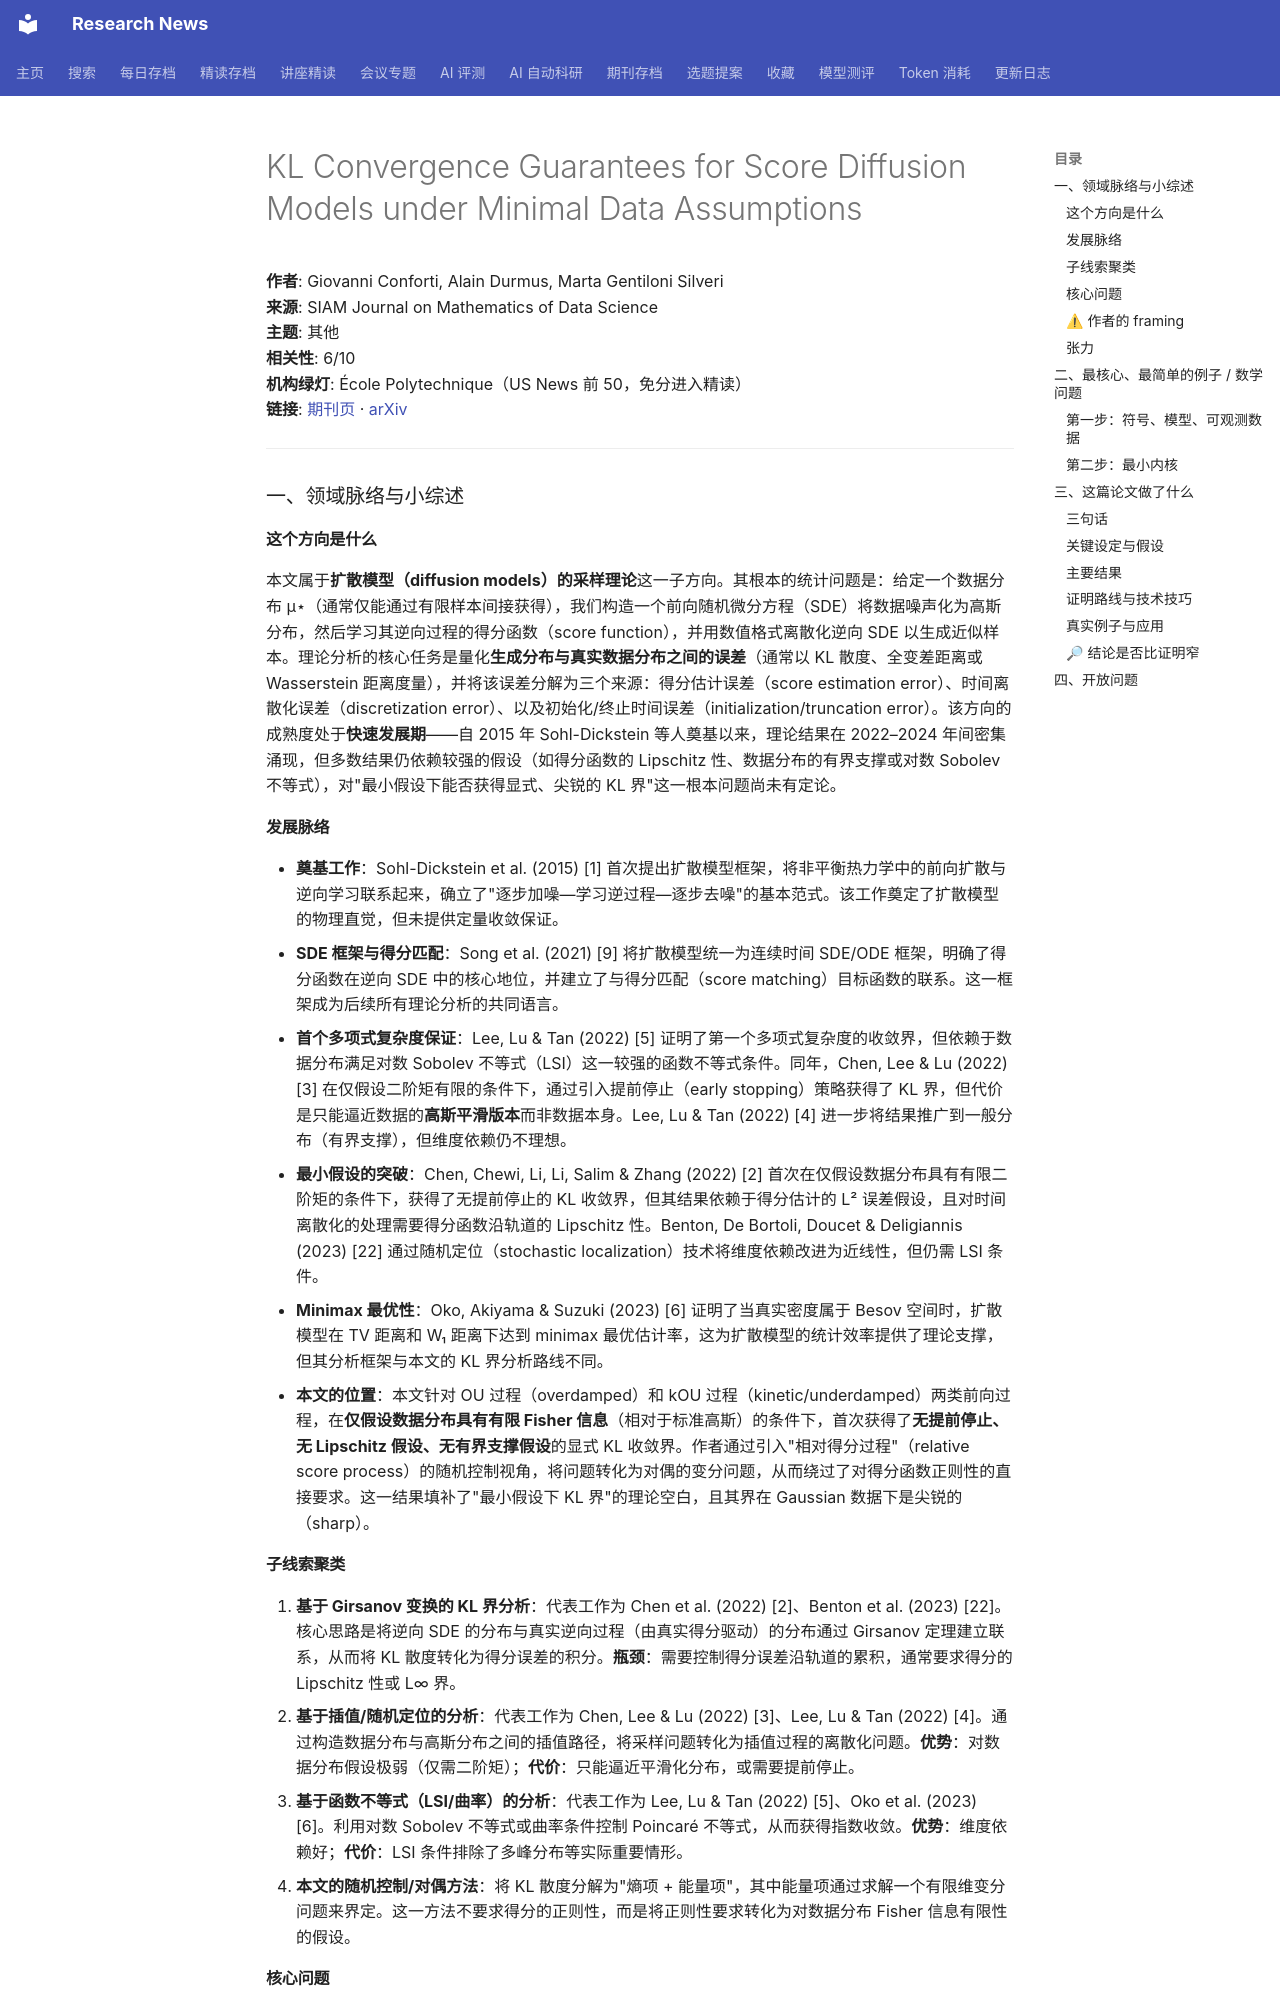

repository: cxy0714/research-news · page: deep_reads/2026-10-17-10.1137_23m1613670/index.html · generator: mkdocs

# KL Convergence Guarantees for Score Diffusion Models under Minimal Data Assumptions

**作者**: Giovanni Conforti, Alain Durmus, Marta Gentiloni Silveri  
**来源**: SIAM Journal on Mathematics of Data Science  
**主题**: 其他  
**相关性**: 6/10  
**机构绿灯**: École Polytechnique（US News 前 50，免分进入精读）  
**链接**: [期刊页](https://doi.org/10.1137/23m1613670) · [arXiv](https://arxiv.org/abs/2308.12240)

---

### 一、领域脉络与小综述

#### 这个方向是什么

本文属于**扩散模型（diffusion models）的采样理论**这一子方向。其根本的统计问题是：给定一个数据分布 μ⋆（通常仅能通过有限样本间接获得），我们构造一个前向随机微分方程（SDE）将数据噪声化为高斯分布，然后学习其逆向过程的得分函数（score function），并用数值格式离散化逆向 SDE 以生成近似样本。理论分析的核心任务是量化**生成分布与真实数据分布之间的误差**（通常以 KL 散度、全变差距离或 Wasserstein 距离度量），并将该误差分解为三个来源：得分估计误差（score estimation error）、时间离散化误差（discretization error）、以及初始化/终止时间误差（initialization/truncation error）。该方向的成熟度处于**快速发展期**——自 2015 年 Sohl-Dickstein 等人奠基以来，理论结果在 2022–2024 年间密集涌现，但多数结果仍依赖较强的假设（如得分函数的 Lipschitz 性、数据分布的有界支撑或对数 Sobolev 不等式），对"最小假设下能否获得显式、尖锐的 KL 界"这一根本问题尚未有定论。

#### 发展脉络

- **奠基工作**：Sohl-Dickstein et al. (2015) [1] 首次提出扩散模型框架，将非平衡热力学中的前向扩散与逆向学习联系起来，确立了"逐步加噪—学习逆过程—逐步去噪"的基本范式。该工作奠定了扩散模型的物理直觉，但未提供定量收敛保证。
- **SDE 框架与得分匹配**：Song et al. (2021) [9] 将扩散模型统一为连续时间 SDE/ODE 框架，明确了得分函数在逆向 SDE 中的核心地位，并建立了与得分匹配（score matching）目标函数的联系。这一框架成为后续所有理论分析的共同语言。
- **首个多项式复杂度保证**：Lee, Lu & Tan (2022) [5] 证明了第一个多项式复杂度的收敛界，但依赖于数据分布满足对数 Sobolev 不等式（LSI）这一较强的函数不等式条件。同年，Chen, Lee & Lu (2022) [3] 在仅假设二阶矩有限的条件下，通过引入提前停止（early stopping）策略获得了 KL 界，但代价是只能逼近数据的**高斯平滑版本**而非数据本身。Lee, Lu & Tan (2022) [4] 进一步将结果推广到一般分布（有界支撑），但维度依赖仍不理想。
- **最小假设的突破**：Chen, Chewi, Li, Li, Salim & Zhang (2022) [2] 首次在仅假设数据分布具有有限二阶矩的条件下，获得了无提前停止的 KL 收敛界，但其结果依赖于得分估计的 L² 误差假设，且对时间离散化的处理需要得分函数沿轨道的 Lipschitz 性。Benton, De Bortoli, Doucet & Deligiannis (2023) [22] 通过随机定位（stochastic localization）技术将维度依赖改进为近线性，但仍需 LSI 条件。
- **Minimax 最优性**：Oko, Akiyama & Suzuki (2023) [6] 证明了当真实密度属于 Besov 空间时，扩散模型在 TV 距离和 W₁ 距离下达到 minimax 最优估计率，这为扩散模型的统计效率提供了理论支撑，但其分析框架与本文的 KL 界分析路线不同。
- **本文的位置**：本文针对 OU 过程（overdamped）和 kOU 过程（kinetic/underdamped）两类前向过程，在**仅假设数据分布具有有限 Fisher 信息**（相对于标准高斯）的条件下，首次获得了**无提前停止、无 Lipschitz 假设、无有界支撑假设**的显式 KL 收敛界。作者通过引入"相对得分过程"（relative score process）的随机控制视角，将问题转化为对偶的变分问题，从而绕过了对得分函数正则性的直接要求。这一结果填补了"最小假设下 KL 界"的理论空白，且其界在 Gaussian 数据下是尖锐的（sharp）。

#### 子线索聚类

1. **基于 Girsanov 变换的 KL 界分析**：代表工作为 Chen et al. (2022) [2]、Benton et al. (2023) [22]。核心思路是将逆向 SDE 的分布与真实逆向过程（由真实得分驱动）的分布通过 Girsanov 定理建立联系，从而将 KL 散度转化为得分误差的积分。**瓶颈**：需要控制得分误差沿轨道的累积，通常要求得分的 Lipschitz 性或 L∞ 界。
2. **基于插值/随机定位的分析**：代表工作为 Chen, Lee & Lu (2022) [3]、Lee, Lu & Tan (2022) [4]。通过构造数据分布与高斯分布之间的插值路径，将采样问题转化为插值过程的离散化问题。**优势**：对数据分布假设极弱（仅需二阶矩）；**代价**：只能逼近平滑化分布，或需要提前停止。
3. **基于函数不等式（LSI/曲率）的分析**：代表工作为 Lee, Lu & Tan (2022) [5]、Oko et al. (2023) [6]。利用对数 Sobolev 不等式或曲率条件控制 Poincaré 不等式，从而获得指数收敛。**优势**：维度依赖好；**代价**：LSI 条件排除了多峰分布等实际重要情形。
4. **本文的随机控制/对偶方法**：将 KL 散度分解为"熵项 + 能量项"，其中能量项通过求解一个有限维变分问题来界定。这一方法不要求得分的正则性，而是将正则性要求转化为对数据分布 Fisher 信息有限性的假设。
